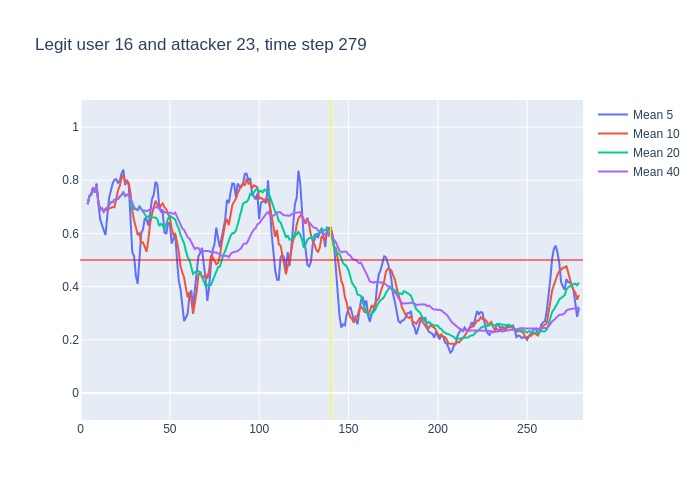

Source data for this figure (header and first rows):
, time, confidence, avg_5_conf, avg_10_conf, avg_20_conf, avg_40_conf, real_user, predicted, user_count
0, 3, 0.71, , , , , 16, 16, 16
1, 4, 0.77, 0.71, 0.71, 0.71, 0.71, 16, 16, 16
2, 5, 0.76, 0.74, 0.74, 0.74, 0.74, 16, 16, 16
3, 6, 0.85, 0.7467, 0.7467, 0.7467, 0.7467, 16, 16, 16
4, 7, 0.68, 0.7725, 0.7725, 0.7725, 0.7725, 16, 16, 16
5, 8, 0.88, 0.754, 0.754, 0.754, 0.754, 16, 16, 16
6, 9, 0.38, 0.788, 0.775, 0.775, 0.775, 16, 14, 16
7, 10, 0.48, 0.71, 0.7186, 0.7186, 0.7186, 16, 16, 16
8, 11, 0.74, 0.654, 0.6887, 0.6887, 0.6887, 16, 16, 16
9, 12, 0.57, 0.632, 0.6944, 0.6944, 0.6944, 16, 16, 16
10, 13, 0.8, 0.61, 0.682, 0.682, 0.682, 16, 16, 16
11, 14, 0.74, 0.594, 0.691, 0.6927, 0.6927, 16, 16, 16
12, 15, 0.82, 0.666, 0.688, 0.6967, 0.6967, 16, 16, 16
13, 16, 0.87, 0.734, 0.694, 0.7062, 0.7062, 16, 16, 16
14, 17, 0.71, 0.76, 0.696, 0.7179, 0.7179, 16, 16, 16
15, 18, 0.87, 0.788, 0.699, 0.7173, 0.7173, 16, 16, 16
16, 19, 0.75, 0.802, 0.698, 0.7269, 0.7269, 16, 16, 16
17, 20, 0.75, 0.804, 0.735, 0.7282, 0.7282, 16, 16, 16
18, 21, 0.91, 0.79, 0.762, 0.7294, 0.7294, 16, 16, 16
19, 22, 0.85, 0.798, 0.779, 0.7389, 0.7389, 16, 16, 16
20, 23, 0.94, 0.826, 0.807, 0.7445, 0.7445, 16, 16, 16
21, 24, 0.46, 0.84, 0.821, 0.756, 0.7538, 16, 16, 16
22, 25, 0.85, 0.782, 0.793, 0.7405, 0.7405, 16, 16, 16
23, 26, 0.81, 0.802, 0.796, 0.745, 0.7452, 16, 16, 16
24, 27, 0.32, 0.782, 0.79, 0.743, 0.7479, 16, 13, 16
25, 28, 0.2, 0.676, 0.751, 0.725, 0.7308, 16, 13, 16
26, 29, 0.4, 0.528, 0.684, 0.691, 0.7104, 16, 16, 16
27, 30, 0.47, 0.516, 0.649, 0.692, 0.6989, 16, 16, 16
28, 31, 0.66, 0.44, 0.621, 0.6915, 0.6907, 16, 16, 16
29, 32, 0.9, 0.41, 0.596, 0.6875, 0.6897, 16, 16, 16
30, 33, 0.57, 0.526, 0.601, 0.704, 0.6967, 16, 16, 16
31, 34, 0.48, 0.6, 0.564, 0.6925, 0.6926, 16, 16, 16
32, 35, 0.68, 0.616, 0.566, 0.6795, 0.6859, 16, 16, 16
33, 36, 0.63, 0.658, 0.549, 0.6725, 0.6858, 16, 16, 16
34, 37, 0.79, 0.652, 0.531, 0.6605, 0.6841, 16, 16, 16
35, 38, 0.8, 0.63, 0.578, 0.6645, 0.6871, 16, 16, 16
36, 39, 0.74, 0.676, 0.638, 0.661, 0.6903, 16, 16, 16
37, 40, 0.77, 0.728, 0.672, 0.6605, 0.6916, 16, 16, 16
38, 41, 0.87, 0.746, 0.702, 0.6615, 0.6937, 16, 16, 16
39, 42, 0.74, 0.794, 0.723, 0.6595, 0.6982, 16, 16, 16
40, 43, 0.43, 0.784, 0.707, 0.654, 0.6992, 16, 16, 16
41, 44, 0.6, 0.71, 0.693, 0.6285, 0.6922, 16, 16, 16
42, 45, 0.76, 0.682, 0.705, 0.6355, 0.688, 16, 16, 16
43, 46, 0.49, 0.68, 0.713, 0.631, 0.688, 16, 16, 16
44, 47, 0.71, 0.604, 0.699, 0.615, 0.679, 16, 16, 16
45, 48, 0.63, 0.598, 0.691, 0.6345, 0.6797, 16, 16, 16
46, 49, 0.61, 0.638, 0.674, 0.656, 0.6735, 16, 14, 16
47, 50, 0.37, 0.64, 0.661, 0.6665, 0.6793, 16, 16, 16
48, 51, 0.6, 0.562, 0.621, 0.6615, 0.6765, 16, 16, 16
49, 52, 0.78, 0.584, 0.594, 0.6585, 0.673, 16, 16, 16
50, 53, 0.16, 0.598, 0.598, 0.6525, 0.6783, 16, 21, 16
51, 54, 0.2, 0.504, 0.571, 0.632, 0.6623, 16, 20, 16
52, 55, 0.21, 0.422, 0.531, 0.618, 0.6488, 16, 16, 16
53, 56, 0.26, 0.39, 0.476, 0.5945, 0.6335, 16, 13, 16
54, 57, 0.52, 0.322, 0.453, 0.576, 0.6182, 16, 16, 16
55, 58, 0.23, 0.27, 0.434, 0.5625, 0.6135, 16, 16, 16
56, 59, 0.27, 0.284, 0.394, 0.534, 0.5975, 16, 16, 16
57, 60, 0.56, 0.298, 0.36, 0.5105, 0.5855, 16, 16, 16
58, 61, 0.35, 0.368, 0.379, 0.5, 0.5807, 16, 16, 16
59, 62, 0.21, 0.386, 0.354, 0.474, 0.5668, 16, 16, 16
... 217 more rows
